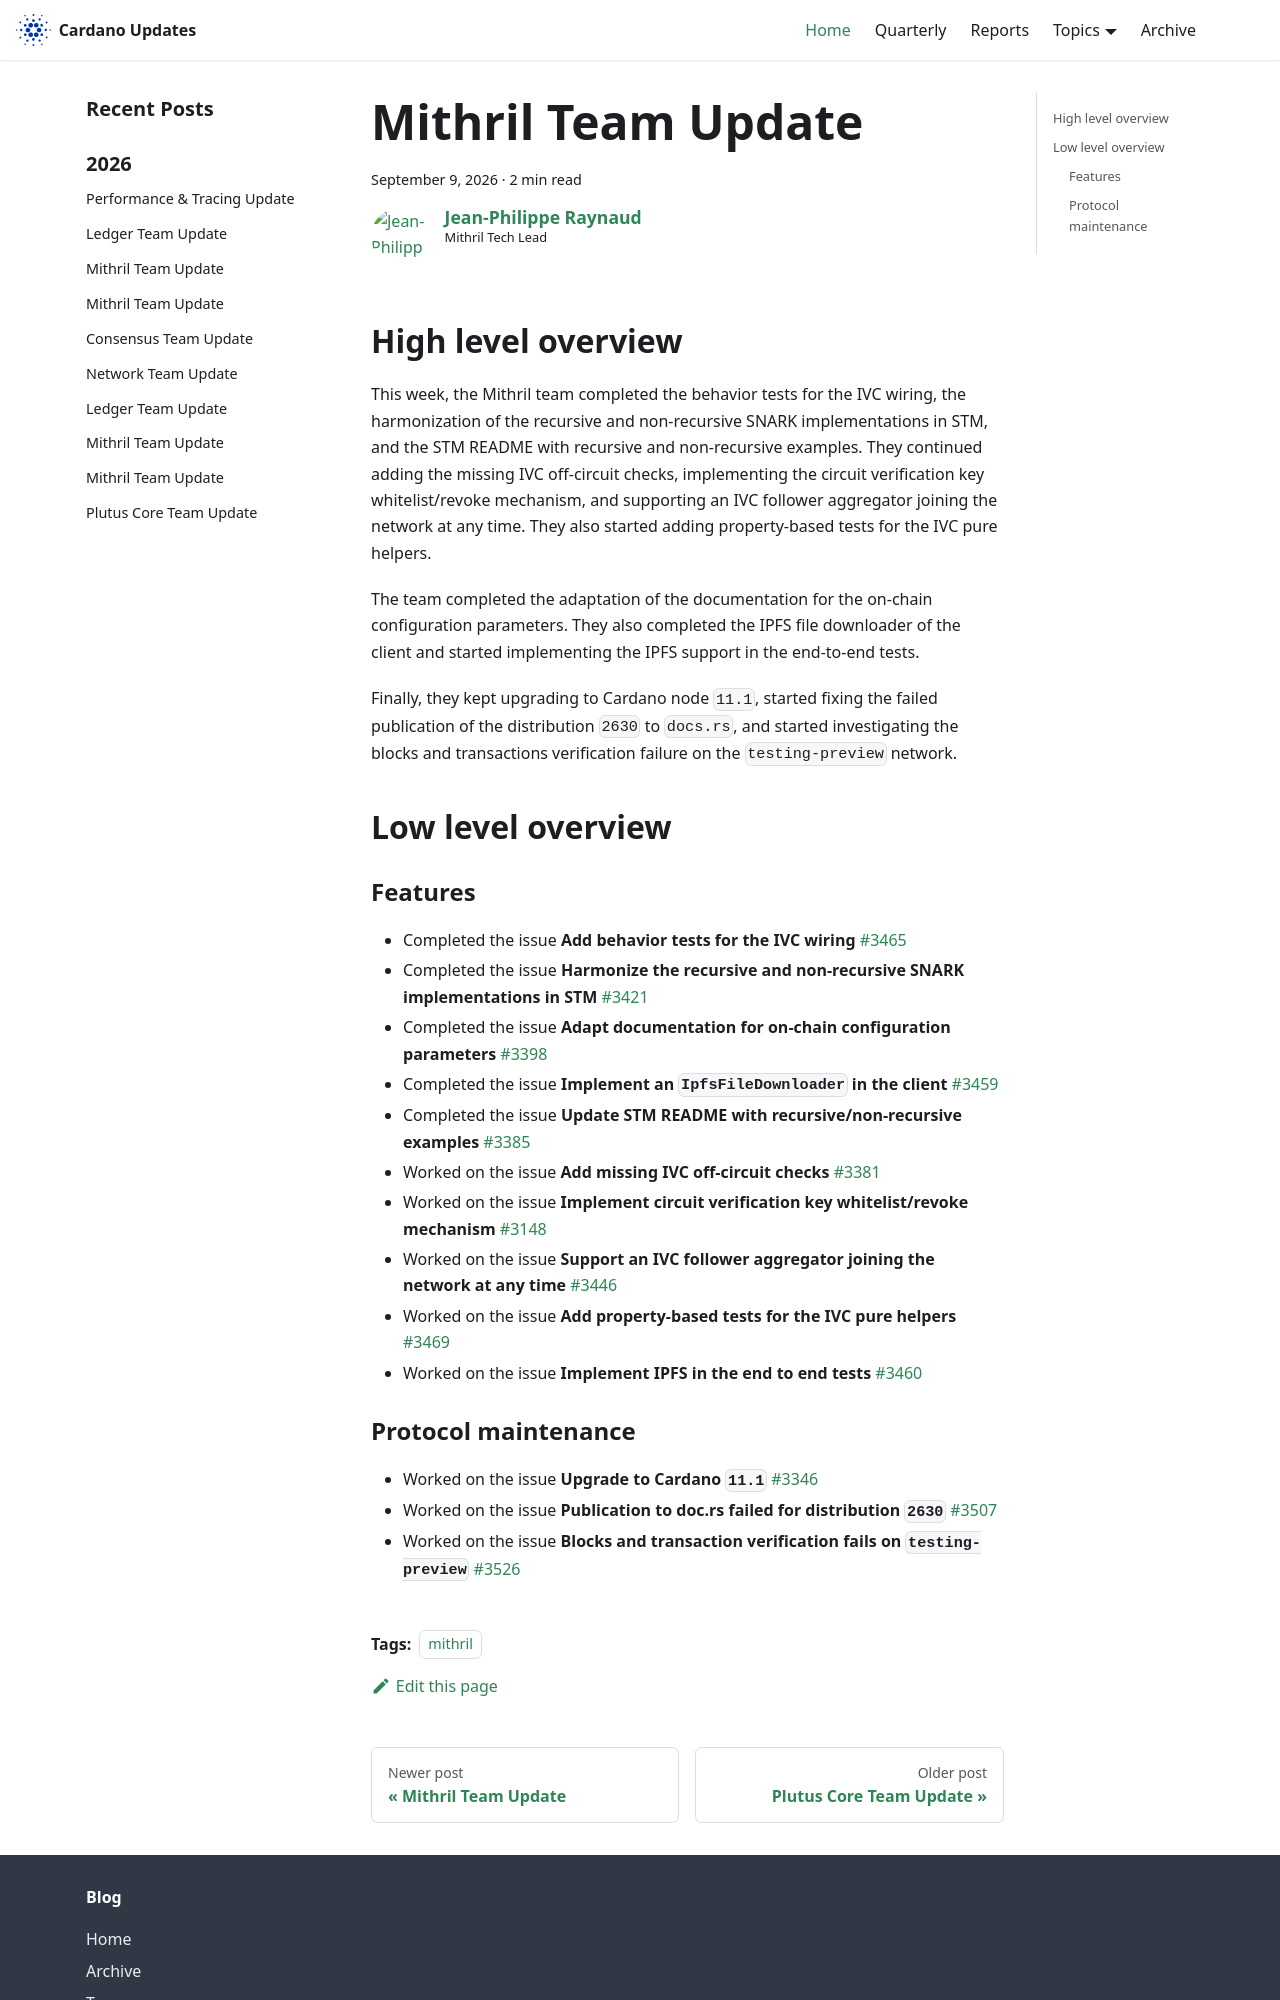

repository: IntersectMBO/cardano-updates · page: 2026-09-09-mithril/index.html · generator: docusaurus

---
title: Mithril Team Update
slug: 2026-09-09-mithril
authors: jpraynaud
tags: [mithril]
hide_table_of_contents: false
---

## High level overview

This week, the Mithril team completed the behavior tests for the IVC wiring, the harmonization of the recursive and non-recursive SNARK implementations in STM, and the STM README with recursive and non-recursive examples. They continued adding the missing IVC off-circuit checks, implementing the circuit verification key whitelist/revoke mechanism, and supporting an IVC follower aggregator joining the network at any time. They also started adding property-based tests for the IVC pure helpers.

The team completed the adaptation of the documentation for the on-chain configuration parameters. They also completed the IPFS file downloader of the client and started implementing the IPFS support in the end-to-end tests.

Finally, they kept upgrading to Cardano node `11.1`, started fixing the failed publication of the distribution `2630` to `docs.rs`, and started investigating the blocks and transactions verification failure on the `testing-preview` network.

## Low level overview

### Features

- Completed the issue **Add behavior tests for the IVC wiring** [#3465](https://github.com/IntersectMBO/mithril/issues/3465)
- Completed the issue **Harmonize the recursive and non-recursive SNARK implementations in STM** [#3421](https://github.com/IntersectMBO/mithril/issues/3421)
- Completed the issue **Adapt documentation for on-chain configuration parameters** [#3398](https://github.com/IntersectMBO/mithril/issues/3398)
- Completed the issue **Implement an `IpfsFileDownloader` in the client** [#3459](https://github.com/IntersectMBO/mithril/issues/3459)
- Completed the issue **Update STM README with recursive/non-recursive examples** [#3385](https://github.com/IntersectMBO/mithril/issues/3385)
- Worked on the issue **Add missing IVC off-circuit checks** [#3381](https://github.com/IntersectMBO/mithril/issues/3381)
- Worked on the issue **Implement circuit verification key whitelist/revoke mechanism** [#3148](https://github.com/IntersectMBO/mithril/issues/3148)
- Worked on the issue **Support an IVC follower aggregator joining the network at any time** [#3446](https://github.com/IntersectMBO/mithril/issues/3446)
- Worked on the issue **Add property-based tests for the IVC pure helpers** [#3469](https://github.com/IntersectMBO/mithril/issues/3469)
- Worked on the issue **Implement IPFS in the end to end tests** [#3460](https://github.com/IntersectMBO/mithril/issues/3460)
